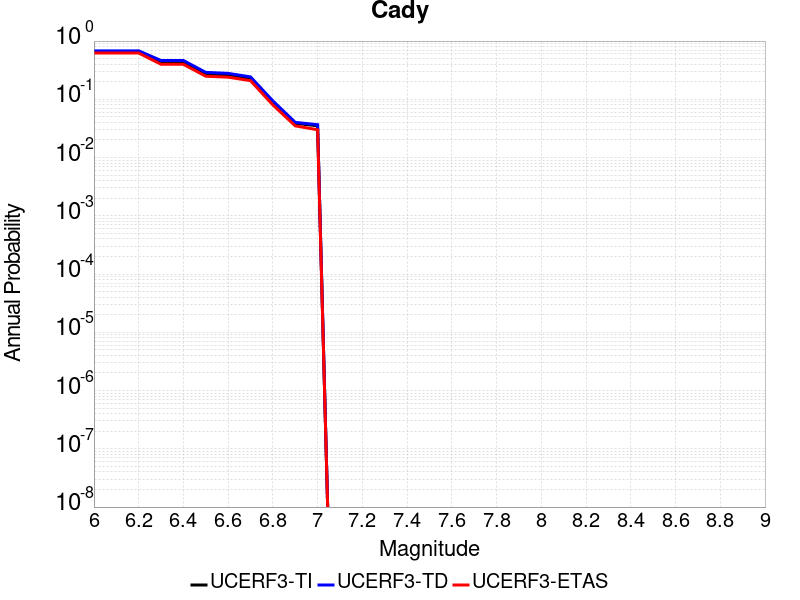

The table this chart was drawn from, first rows:
Magnitude, UCERF3-TI Prob, UCERF3-TD Prob, UCERF3-ETAS Prob
6.0, 0.6458, 0.6796, 0.623
6.1, 0.6458, 0.6796, 0.623
6.2, 0.6458, 0.6796, 0.623
6.3, 0.4402, 0.4638, 0.399
6.4, 0.4402, 0.4638, 0.399
6.5, 0.2727, 0.2901, 0.249
6.6, 0.2618, 0.279, 0.24
6.7, 0.225, 0.2426, 0.209
6.8, 0.08864, 0.09386, 0.08
6.9, 0.03861, 0.04024, 0.035
7.0, 0.03515, 0.03666, 0.03
